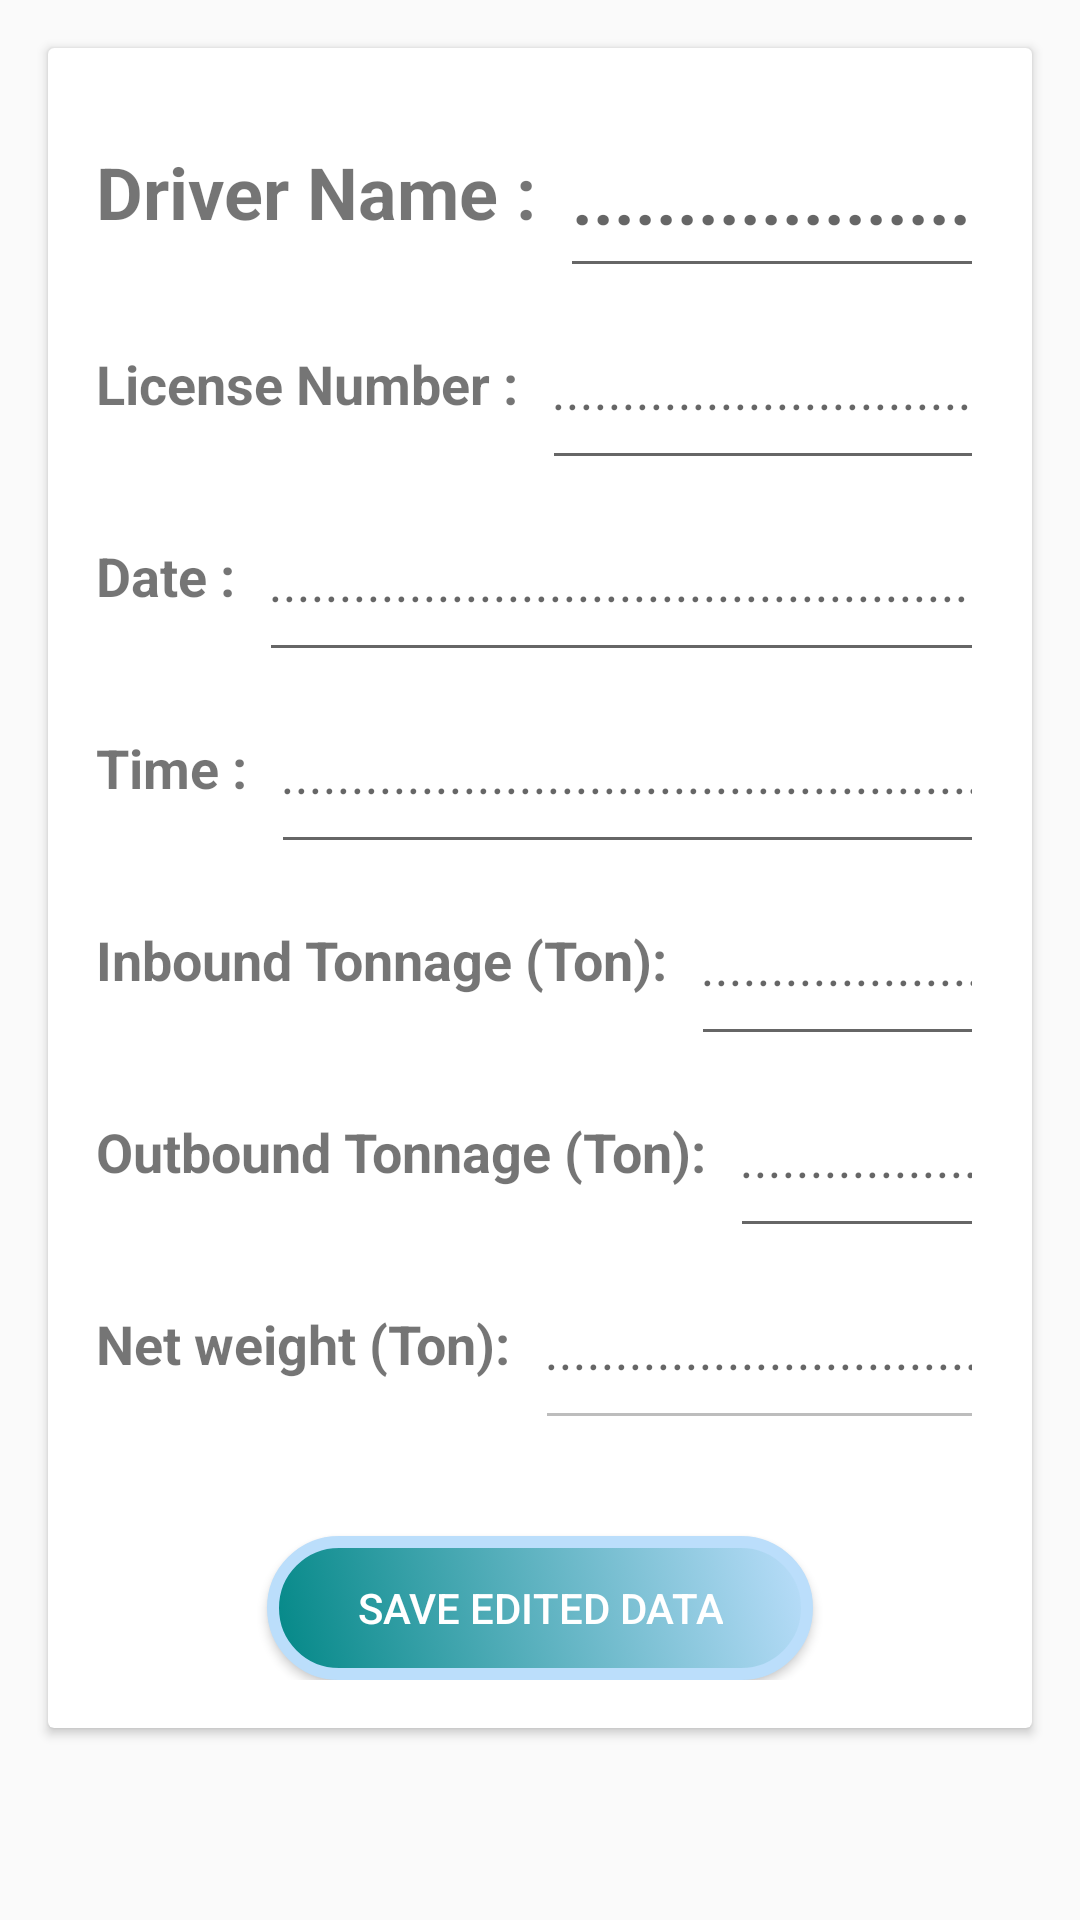

Write the Android layout XML for this screen, with the resource values it uses.
<!-- AndroidManifest.xml: application theme AppTheme -->
<!-- res/layout/fragment_edit.xml -->
<?xml version="1.0" encoding="utf-8"?>
<LinearLayout xmlns:android="http://schemas.android.com/apk/res/android"
    android:layout_width="match_parent"
    android:layout_height="match_parent"
    android:orientation="vertical">

    <ScrollView
        android:layout_width="match_parent"
        android:layout_height="wrap_content">

        <androidx.cardview.widget.CardView
            android:id="@+id/card_view"
            android:layout_width="match_parent"
            android:layout_height="wrap_content"
            android:layout_margin="@dimen/margin_16">

            <RelativeLayout
                android:layout_width="match_parent"
                android:layout_height="match_parent"
                android:padding="@dimen/margin_16">

                <TextView
                    android:id="@+id/txt_edit_driver_name"
                    android:layout_width="wrap_content"
                    android:layout_height="@dimen/height_64"
                    android:gravity="center_vertical"
                    android:paddingEnd="@dimen/margin_8"
                    android:text="@string/driver_name"
                    android:textAlignment="gravity"
                    android:textSize="@dimen/text_size_24"
                    android:textStyle="bold" />

                <EditText
                    android:id="@+id/edit_driver_name"
                    android:layout_width="match_parent"
                    android:layout_height="@dimen/height_64"
                    android:layout_toEndOf="@id/txt_edit_driver_name"
                    android:autofillHints="@string/hint"
                    android:gravity="center_vertical"
                    android:hint="@string/hint"
                    android:inputType="text"
                    android:textAlignment="gravity"
                    android:textSize="@dimen/text_size_24"
                    android:textStyle="bold" />

                <TextView
                    android:id="@+id/txt_edit_license_number"
                    android:layout_width="wrap_content"
                    android:layout_height="@dimen/height_64"
                    android:layout_below="@+id/txt_edit_driver_name"
                    android:gravity="center_vertical"
                    android:paddingEnd="@dimen/margin_8"
                    android:text="@string/license_number"
                    android:textAlignment="gravity"
                    android:textSize="@dimen/text_size_18"
                    android:textStyle="bold" />

                <EditText
                    android:id="@+id/edit_license_number"
                    android:layout_width="match_parent"
                    android:layout_height="@dimen/height_64"
                    android:layout_below="@+id/txt_edit_driver_name"
                    android:layout_toEndOf="@id/txt_edit_license_number"
                    android:autofillHints="@string/license_number"
                    android:gravity="center_vertical"
                    android:hint="@string/hint"
                    android:inputType="number"
                    android:textAlignment="gravity"
                    android:textSize="@dimen/text_size_18"
                    android:textStyle="italic" />

                <TextView
                    android:id="@+id/txt_edit_date"
                    android:layout_width="wrap_content"
                    android:layout_height="@dimen/height_64"
                    android:layout_below="@+id/txt_edit_license_number"
                    android:gravity="center_vertical"
                    android:paddingEnd="@dimen/margin_8"
                    android:text="@string/date"
                    android:textAlignment="gravity"
                    android:textSize="@dimen/text_size_18"
                    android:textStyle="bold" />

                <EditText
                    android:id="@+id/edit_date"
                    android:layout_width="match_parent"
                    android:layout_height="@dimen/height_64"
                    android:layout_below="@+id/txt_edit_license_number"
                    android:layout_toEndOf="@id/txt_edit_date"
                    android:autofillHints="@string/hint"
                    android:focusable="false"
                    android:gravity="center_vertical"
                    android:hint="@string/hint"
                    android:inputType="date"
                    android:textAlignment="gravity"
                    android:textSize="@dimen/text_size_18"
                    android:textStyle="italic" />

                <TextView
                    android:id="@+id/txt_edit_time"
                    android:layout_width="wrap_content"
                    android:layout_height="@dimen/height_64"
                    android:layout_below="@+id/txt_edit_date"
                    android:gravity="center_vertical"
                    android:paddingEnd="@dimen/margin_8"
                    android:text="@string/time"
                    android:textAlignment="gravity"
                    android:textSize="@dimen/text_size_18"
                    android:textStyle="bold" />

                <EditText
                    android:id="@+id/edit_time"
                    android:layout_width="match_parent"
                    android:layout_height="@dimen/height_64"
                    android:layout_below="@+id/txt_edit_date"
                    android:layout_toEndOf="@id/txt_edit_time"
                    android:autofillHints="@string/hint"
                    android:focusable="false"
                    android:gravity="center_vertical"
                    android:hint="@string/hint"
                    android:inputType="time"
                    android:textAlignment="gravity"
                    android:textSize="@dimen/text_size_18"
                    android:textStyle="italic" />

                <TextView
                    android:id="@+id/txt_edit_inbound_tonnage"
                    android:layout_width="wrap_content"
                    android:layout_height="@dimen/height_64"
                    android:layout_below="@+id/txt_edit_time"
                    android:gravity="center_vertical"
                    android:paddingEnd="@dimen/margin_8"
                    android:text="@string/inbound_tonnage"
                    android:textAlignment="gravity"
                    android:textSize="@dimen/text_size_18"
                    android:textStyle="bold" />

                <EditText
                    android:id="@+id/edit_inbound_tonnage"
                    android:layout_width="match_parent"
                    android:layout_height="@dimen/height_64"
                    android:layout_below="@+id/txt_edit_time"
                    android:layout_toEndOf="@id/txt_edit_inbound_tonnage"
                    android:autofillHints="@string/hint"
                    android:gravity="center_vertical"
                    android:hint="@string/hint"
                    android:inputType="number"
                    android:textAlignment="gravity"
                    android:textSize="@dimen/text_size_18"
                    android:textStyle="italic" />

                <TextView
                    android:id="@+id/txt_edit_outbound_tonnage"
                    android:layout_width="wrap_content"
                    android:layout_height="@dimen/height_64"
                    android:layout_below="@+id/txt_edit_inbound_tonnage"
                    android:gravity="center_vertical"
                    android:paddingEnd="@dimen/margin_8"
                    android:text="@string/outbound_tonnage"
                    android:textAlignment="gravity"
                    android:textSize="@dimen/text_size_18"
                    android:textStyle="bold" />

                <EditText
                    android:id="@+id/edit_outbound_tonnage"
                    android:layout_width="match_parent"
                    android:layout_height="@dimen/height_64"
                    android:layout_below="@+id/txt_edit_inbound_tonnage"
                    android:layout_toEndOf="@id/txt_edit_outbound_tonnage"
                    android:autofillHints="@string/hint"
                    android:gravity="center_vertical"
                    android:hint="@string/hint"
                    android:inputType="number"
                    android:textAlignment="gravity"
                    android:textSize="@dimen/text_size_18"
                    android:textStyle="italic" />

                <TextView
                    android:id="@+id/txt_edit_net_weight"
                    android:layout_width="wrap_content"
                    android:layout_height="@dimen/height_64"
                    android:layout_below="@+id/txt_edit_outbound_tonnage"
                    android:gravity="center_vertical"
                    android:paddingEnd="@dimen/margin_8"
                    android:text="@string/net_weight"
                    android:textAlignment="gravity"
                    android:textSize="@dimen/text_size_18"
                    android:textStyle="bold" />

                <EditText
                    android:id="@+id/editNetWeight"
                    android:layout_width="match_parent"
                    android:layout_height="@dimen/height_64"
                    android:layout_below="@+id/txt_edit_outbound_tonnage"
                    android:layout_toEndOf="@id/txt_edit_net_weight"
                    android:autofillHints="@string/hint"
                    android:clickable="false"
                    android:enabled="false"
                    android:focusable="false"
                    android:gravity="center_vertical"
                    android:hint="@string/hint"
                    android:inputType="number"
                    android:textAlignment="gravity"
                    android:textSize="@dimen/text_size_18"
                    android:textStyle="italic" />

                <Button
                    android:id="@+id/btn_edit"
                    android:layout_width="wrap_content"
                    android:layout_height="wrap_content"
                    android:layout_below="@id/txt_edit_net_weight"
                    android:layout_centerHorizontal="true"
                    android:layout_gravity="center"
                    android:layout_marginTop="@dimen/margin_32"
                    android:background="@drawable/btn_selector_shape"
                    android:paddingStart="@dimen/padding_30"
                    android:paddingEnd="@dimen/padding_30"
                    android:text="@string/save_edited_data"
                    android:textColor="@color/white" />
            </RelativeLayout>


        </androidx.cardview.widget.CardView>

    </ScrollView>

</LinearLayout>
<!-- resources referenced by this layout -->
<resources>
  <color name="white">#FFFFFFFF</color>
  <dimen name="height_64">64dp</dimen>
  <dimen name="margin_16">16dp</dimen>
  <dimen name="margin_32">32dp</dimen>
  <dimen name="margin_8">8dp</dimen>
  <dimen name="padding_30">30dp</dimen>
  <dimen name="text_size_18">18sp</dimen>
  <dimen name="text_size_24">24sp</dimen>
  <!-- drawable btn_selector_shape (drawable) -->
  <?xml version="1.0" encoding="utf-8"?>
  <selector xmlns:android="http://schemas.android.com/apk/res/android">
      <item android:state_pressed="true">
  
          <shape android:shape="oval">
              <gradient android:angle="135" android:endColor="@color/colorLightBlue" android:startColor="@color/teal_700" />
              <corners android:radius="@dimen/btn_corner_radius" />
              <stroke android:width="@dimen/height_2" android:color="@color/colorLightBlue" />
          </shape>
  
      </item>
  
      <item>
          <shape android:shape="rectangle">
              <gradient android:angle="225" android:endColor="@color/teal_700" android:startColor="@color/colorLightBlue" />
              <corners android:radius="@dimen/btn_corner_radius" />
              <stroke android:width="4dp" android:color="@color/colorLightBlue" />
          </shape>
  
      </item>
  </selector>
  <string name="date">Date : </string>
  <string name="driver_name">Driver Name : </string>
  <string name="hint">............................................................</string>
  <string name="inbound_tonnage">Inbound Tonnage (Ton): </string>
  <string name="license_number">License Number : </string>
  <string name="net_weight">Net weight (Ton): </string>
  <string name="outbound_tonnage">Outbound Tonnage (Ton): </string>
  <string name="save_edited_data">Save Edited Data</string>
  <string name="time">Time : </string>
  <style name="AppTheme" parent="Theme.AppCompat.Light.DarkActionBar">
          
          <item name="colorPrimary">@color/colorPrimary</item>
          <item name="colorPrimaryDark">@color/colorPrimaryDark</item>
          <item name="colorAccent">@color/colorAccent</item>
      </style>
  <color name="colorLightBlue">#BBDEFB</color>
  <color name="teal_700">#FF018786</color>
  <dimen name="btn_corner_radius">@dimen/margin_24</dimen>
  <dimen name="height_2">2dp</dimen>
  <color name="colorPrimary">#008577</color>
  <color name="colorPrimaryDark">#00574B</color>
  <color name="colorAccent">#D81B60</color>
  <dimen name="margin_24">24dp</dimen>
</resources>
